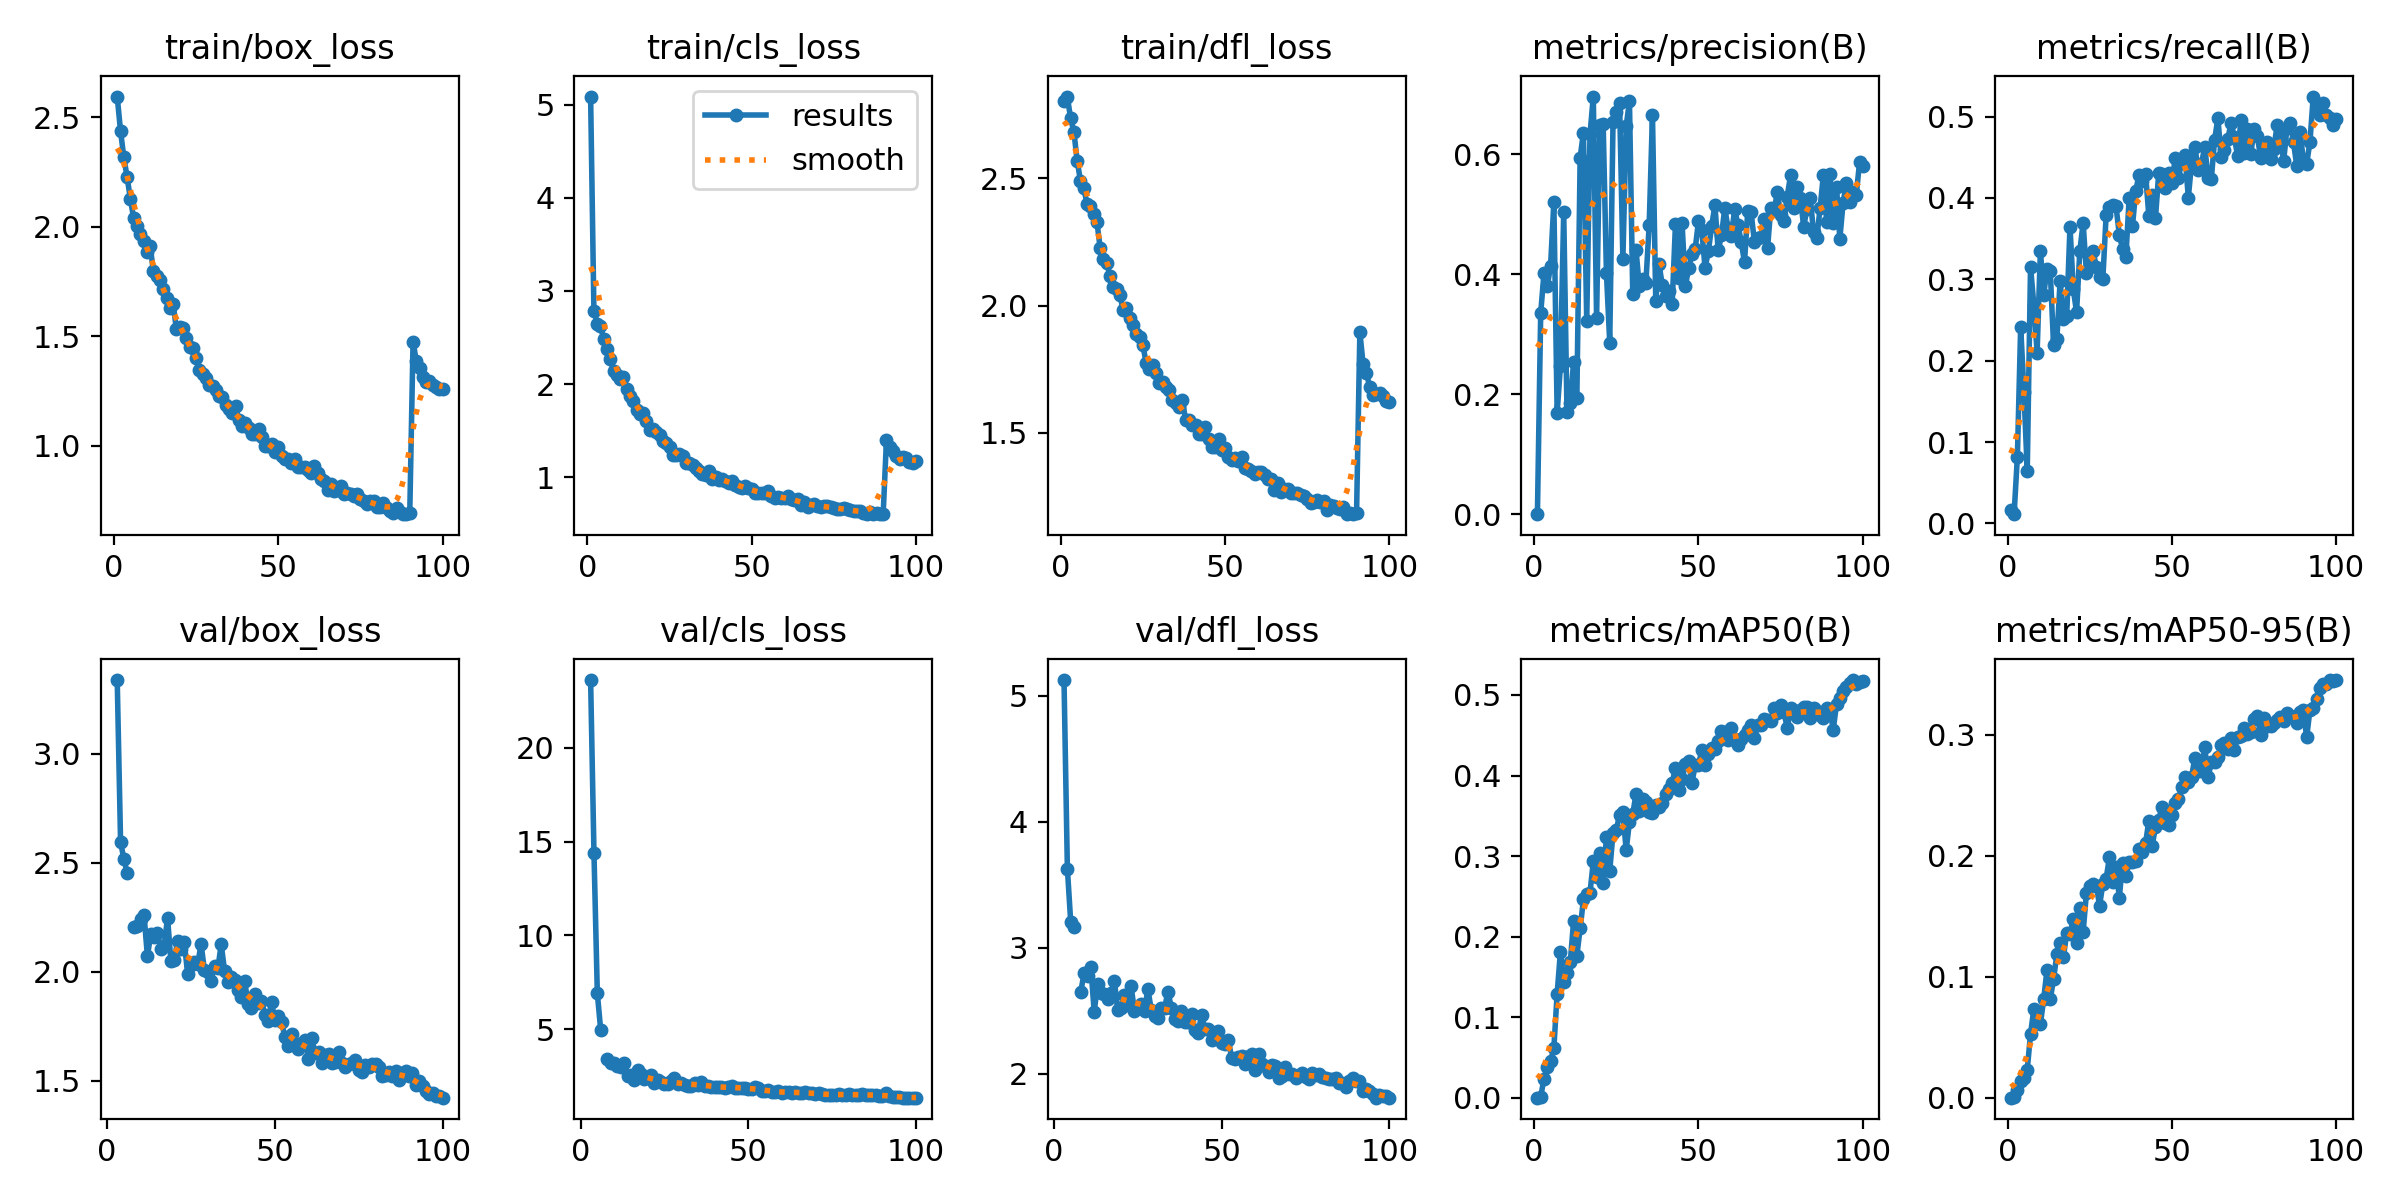

The table this chart was drawn from, first rows:
epoch, train/box_loss, train/cls_loss, train/dfl_loss, metrics/precision(B), metrics/recall(B), metrics/mAP50(B), metrics/mAP50-95(B), val/box_loss, val/cls_loss, val/dfl_loss, lr/pg0, lr/pg1, lr/pg2
1, 2.594, 5.086, 2.801, 0.00052, 0.01614, 0.00027, 4e-05, nan, nan, nan, 0.07061, 0.003265, 0.003265
2, 2.438, 2.79, 2.821, 0.3359, 0.01138, 0.0014, 0.00073, nan, nan, nan, 0.04055, 0.006533, 0.006533
3, 2.317, 2.65, 2.736, 0.4023, 0.08201, 0.02366, 0.00675, 3.339, 23.62, 5.123, 0.01042, 0.009735, 0.009735
4, 2.227, 2.62, 2.683, 0.3804, 0.2418, 0.03858, 0.01359, 2.596, 14.39, 3.627, 0.009703, 0.009703, 0.009703
5, 2.127, 2.484, 2.569, 0.4141, 0.1611, 0.04572, 0.01672, 2.516, 6.912, 3.201, 0.009604, 0.009604, 0.009604
6, 2.039, 2.374, 2.49, 0.5204, 0.06439, 0.06161, 0.0233, 2.452, 4.954, 3.16, 0.009505, 0.009505, 0.009505
7, 2.005, 2.266, 2.463, 0.1696, 0.3156, 0.1293, 0.0526, nan, nan, nan, 0.009406, 0.009406, 0.009406
8, 1.965, 2.136, 2.398, 0.2476, 0.2687, 0.1813, 0.07338, 2.204, 3.39, 2.647, 0.009307, 0.009307, 0.009307
9, 1.933, 2.094, 2.391, 0.504, 0.2098, 0.1444, 0.06183, 2.208, 3.214, 2.801, 0.009208, 0.009208, 0.009208
10, 1.882, 2.06, 2.361, 0.1701, 0.3349, 0.1544, 0.06105, 2.243, 3.209, 2.771, 0.009109, 0.009109, 0.009109
11, 1.913, 2.077, 2.33, 0.1861, 0.2808, 0.1685, 0.08139, 2.259, 3.051, 2.845, 0.00901, 0.00901, 0.00901
12, 1.798, 1.948, 2.226, 0.2534, 0.3126, 0.2191, 0.1056, 2.072, 2.969, 2.49, 0.008911, 0.008911, 0.008911
13, 1.776, 1.871, 2.181, 0.1947, 0.3102, 0.1766, 0.08151, 2.172, 3.204, 2.709, 0.008812, 0.008812, 0.008812
14, 1.757, 1.817, 2.167, 0.5949, 0.2193, 0.2103, 0.09793, 2.158, 2.491, 2.642, 0.008713, 0.008713, 0.008713
15, 1.714, 1.721, 2.116, 0.6365, 0.2262, 0.2463, 0.1186, 2.176, 2.557, 2.631, 0.008614, 0.008614, 0.008614
16, 1.675, 1.684, 2.075, 0.3227, 0.2978, 0.253, 0.1277, 2.107, 2.308, 2.59, 0.008515, 0.008515, 0.008515
17, 1.627, 1.689, 2.066, 0.6338, 0.2515, 0.2546, 0.1164, 2.118, 2.813, 2.641, 0.008416, 0.008416, 0.008416
18, 1.649, 1.608, 2.041, 0.6966, 0.2545, 0.2934, 0.136, 2.249, 2.58, 2.735, 0.008317, 0.008317, 0.008317
19, 1.532, 1.504, 1.982, 0.3272, 0.3647, 0.2742, 0.1353, 2.049, 2.357, 2.506, 0.008218, 0.008218, 0.008218
20, 1.54, 1.522, 1.991, 0.6488, 0.288, 0.3041, 0.1479, 2.053, 2.411, 2.524, 0.008119, 0.008119, 0.008119
21, 1.536, 1.483, 1.95, 0.6511, 0.2595, 0.2668, 0.1283, 2.14, 2.536, 2.624, 0.00802, 0.00802, 0.00802
22, 1.491, 1.456, 1.925, 0.4023, 0.335, 0.3241, 0.157, 2.103, 2.14, 2.545, 0.007921, 0.007921, 0.007921
23, 1.451, 1.386, 1.888, 0.2864, 0.3692, 0.2816, 0.1372, 2.135, 2.26, 2.692, 0.007822, 0.007822, 0.007822
24, 1.448, 1.373, 1.877, 0.6543, 0.3079, 0.329, 0.1691, 1.989, 2.183, 2.494, 0.007723, 0.007723, 0.007723
25, 1.399, 1.33, 1.844, 0.67, 0.3229, 0.3324, 0.1749, 2.03, 2.068, 2.523, 0.007624, 0.007624, 0.007624
26, 1.345, 1.237, 1.773, 0.6861, 0.3351, 0.3515, 0.1764, 2.043, 2.052, 2.552, 0.007525, 0.007525, 0.007525
27, 1.325, 1.235, 1.751, 0.4262, 0.3153, 0.3547, 0.1755, 2.037, 2.229, 2.497, 0.007426, 0.007426, 0.007426
28, 1.311, 1.254, 1.767, 0.6469, 0.3024, 0.3074, 0.1587, 2.127, 2.402, 2.672, 0.007327, 0.007327, 0.007327
29, 1.279, 1.224, 1.733, 0.689, 0.3008, 0.3427, 0.177, 2.007, 2.086, 2.504, 0.007228, 0.007228, 0.007228
30, 1.273, 1.155, 1.697, 0.3682, 0.3788, 0.352, 0.1812, 1.997, 2.113, 2.457, 0.007129, 0.007129, 0.007129
31, 1.253, 1.151, 1.699, 0.4403, 0.3887, 0.3774, 0.1987, 1.957, 2.001, 2.438, 0.00703, 0.00703, 0.00703
32, 1.228, 1.134, 1.681, 0.3801, 0.3908, 0.3566, 0.1787, 2.028, 1.981, 2.52, 0.006931, 0.006931, 0.006931
33, 1.224, 1.105, 1.667, 0.3923, 0.3899, 0.3712, 0.1911, 2.015, 1.946, 2.523, 0.006832, 0.006832, 0.006832
34, 1.185, 1.073, 1.628, 0.3866, 0.355, 0.367, 0.1654, 2.126, 2.136, 2.651, 0.006733, 0.006733, 0.006733
35, 1.168, 1.035, 1.617, 0.4822, 0.3372, 0.355, 0.1941, 2.004, 2.034, 2.518, 0.006634, 0.006634, 0.006634
36, 1.149, 1.025, 1.602, 0.6658, 0.3275, 0.3538, 0.1834, 1.953, 2.191, 2.437, 0.006535, 0.006535, 0.006535
37, 1.182, 1.064, 1.627, 0.3557, 0.3994, 0.3629, 0.1953, 1.977, 1.962, 2.42, 0.006436, 0.006436, 0.006436
38, 1.117, 0.9771, 1.551, 0.4174, 0.3651, 0.3612, 0.1952, 1.961, 1.943, 2.497, 0.006337, 0.006337, 0.006337
39, 1.09, 1.001, 1.552, 0.3816, 0.4085, 0.3664, 0.1958, 1.917, 1.896, 2.408, 0.006238, 0.006238, 0.006238
40, 1.104, 0.9748, 1.533, 0.3633, 0.4284, 0.3774, 0.2056, 1.882, 1.905, 2.412, 0.006139, 0.006139, 0.006139
41, 1.082, 0.986, 1.531, 0.3732, 0.4203, 0.3834, 0.2036, 1.956, 1.882, 2.469, 0.00604, 0.00604, 0.00604
42, 1.053, 0.9581, 1.495, 0.3513, 0.4295, 0.3906, 0.2106, 1.854, 1.902, 2.346, 0.005941, 0.005941, 0.005941
43, 1.051, 0.9435, 1.494, 0.4843, 0.3773, 0.4097, 0.2292, 1.833, 1.873, 2.325, 0.005842, 0.005842, 0.005842
44, 1.075, 0.965, 1.525, 0.3936, 0.4034, 0.3818, 0.2081, 1.9, 1.909, 2.467, 0.005743, 0.005743, 0.005743
45, 1.04, 0.9186, 1.477, 0.4861, 0.3748, 0.3957, 0.2241, 1.858, 1.947, 2.349, 0.005644, 0.005644, 0.005644
46, 0.9992, 0.8983, 1.446, 0.3808, 0.4308, 0.4138, 0.2298, 1.867, 1.858, 2.355, 0.005545, 0.005545, 0.005545
47, 0.9984, 0.8891, 1.446, 0.41, 0.429, 0.4175, 0.2408, 1.804, 1.861, 2.267, 0.005446, 0.005446, 0.005446
48, 1.007, 0.9029, 1.475, 0.434, 0.4126, 0.391, 0.2273, 1.773, 1.867, 2.28, 0.005347, 0.005347, 0.005347
49, 0.9724, 0.8806, 1.431, 0.4427, 0.4301, 0.4127, 0.2257, 1.862, 1.832, 2.338, 0.005248, 0.005248, 0.005248
50, 0.9944, 0.8736, 1.442, 0.4888, 0.4184, 0.4126, 0.2337, 1.776, 1.825, 2.243, 0.005149, 0.005149, 0.005149
51, 0.9529, 0.8278, 1.405, 0.4736, 0.4485, 0.432, 0.2441, 1.799, 1.783, 2.237, 0.00505, 0.00505, 0.00505
52, 0.9377, 0.8313, 1.395, 0.4112, 0.4248, 0.4128, 0.2467, 1.769, 1.897, 2.264, 0.004951, 0.004951, 0.004951
53, 0.9405, 0.8329, 1.402, 0.4386, 0.4447, 0.4268, 0.2568, 1.698, 1.862, 2.119, 0.004852, 0.004852, 0.004852
54, 0.9202, 0.8283, 1.388, 0.4805, 0.453, 0.4347, 0.2654, 1.659, 1.692, 2.113, 0.004753, 0.004753, 0.004753
55, 0.9406, 0.8525, 1.406, 0.5154, 0.4002, 0.4328, 0.2611, 1.713, 1.702, 2.128, 0.004654, 0.004654, 0.004654
56, 0.9026, 0.7953, 1.361, 0.4401, 0.4434, 0.4428, 0.2655, 1.667, 1.727, 2.142, 0.004555, 0.004555, 0.004555
57, 0.9044, 0.781, 1.356, 0.4657, 0.4628, 0.4554, 0.2812, 1.647, 1.635, 2.078, 0.004456, 0.004456, 0.004456
58, 0.9006, 0.79, 1.348, 0.5101, 0.4345, 0.4545, 0.27, 1.673, 1.628, 2.142, 0.004357, 0.004357, 0.004357
59, 0.8889, 0.7795, 1.339, 0.4771, 0.4419, 0.4443, 0.2701, 1.686, 1.68, 2.158, 0.004258, 0.004258, 0.004258
60, 0.8763, 0.7735, 1.348, 0.4637, 0.463, 0.4592, 0.29, 1.601, 1.599, 2.03, 0.004159, 0.004159, 0.004159
... 40 more rows
